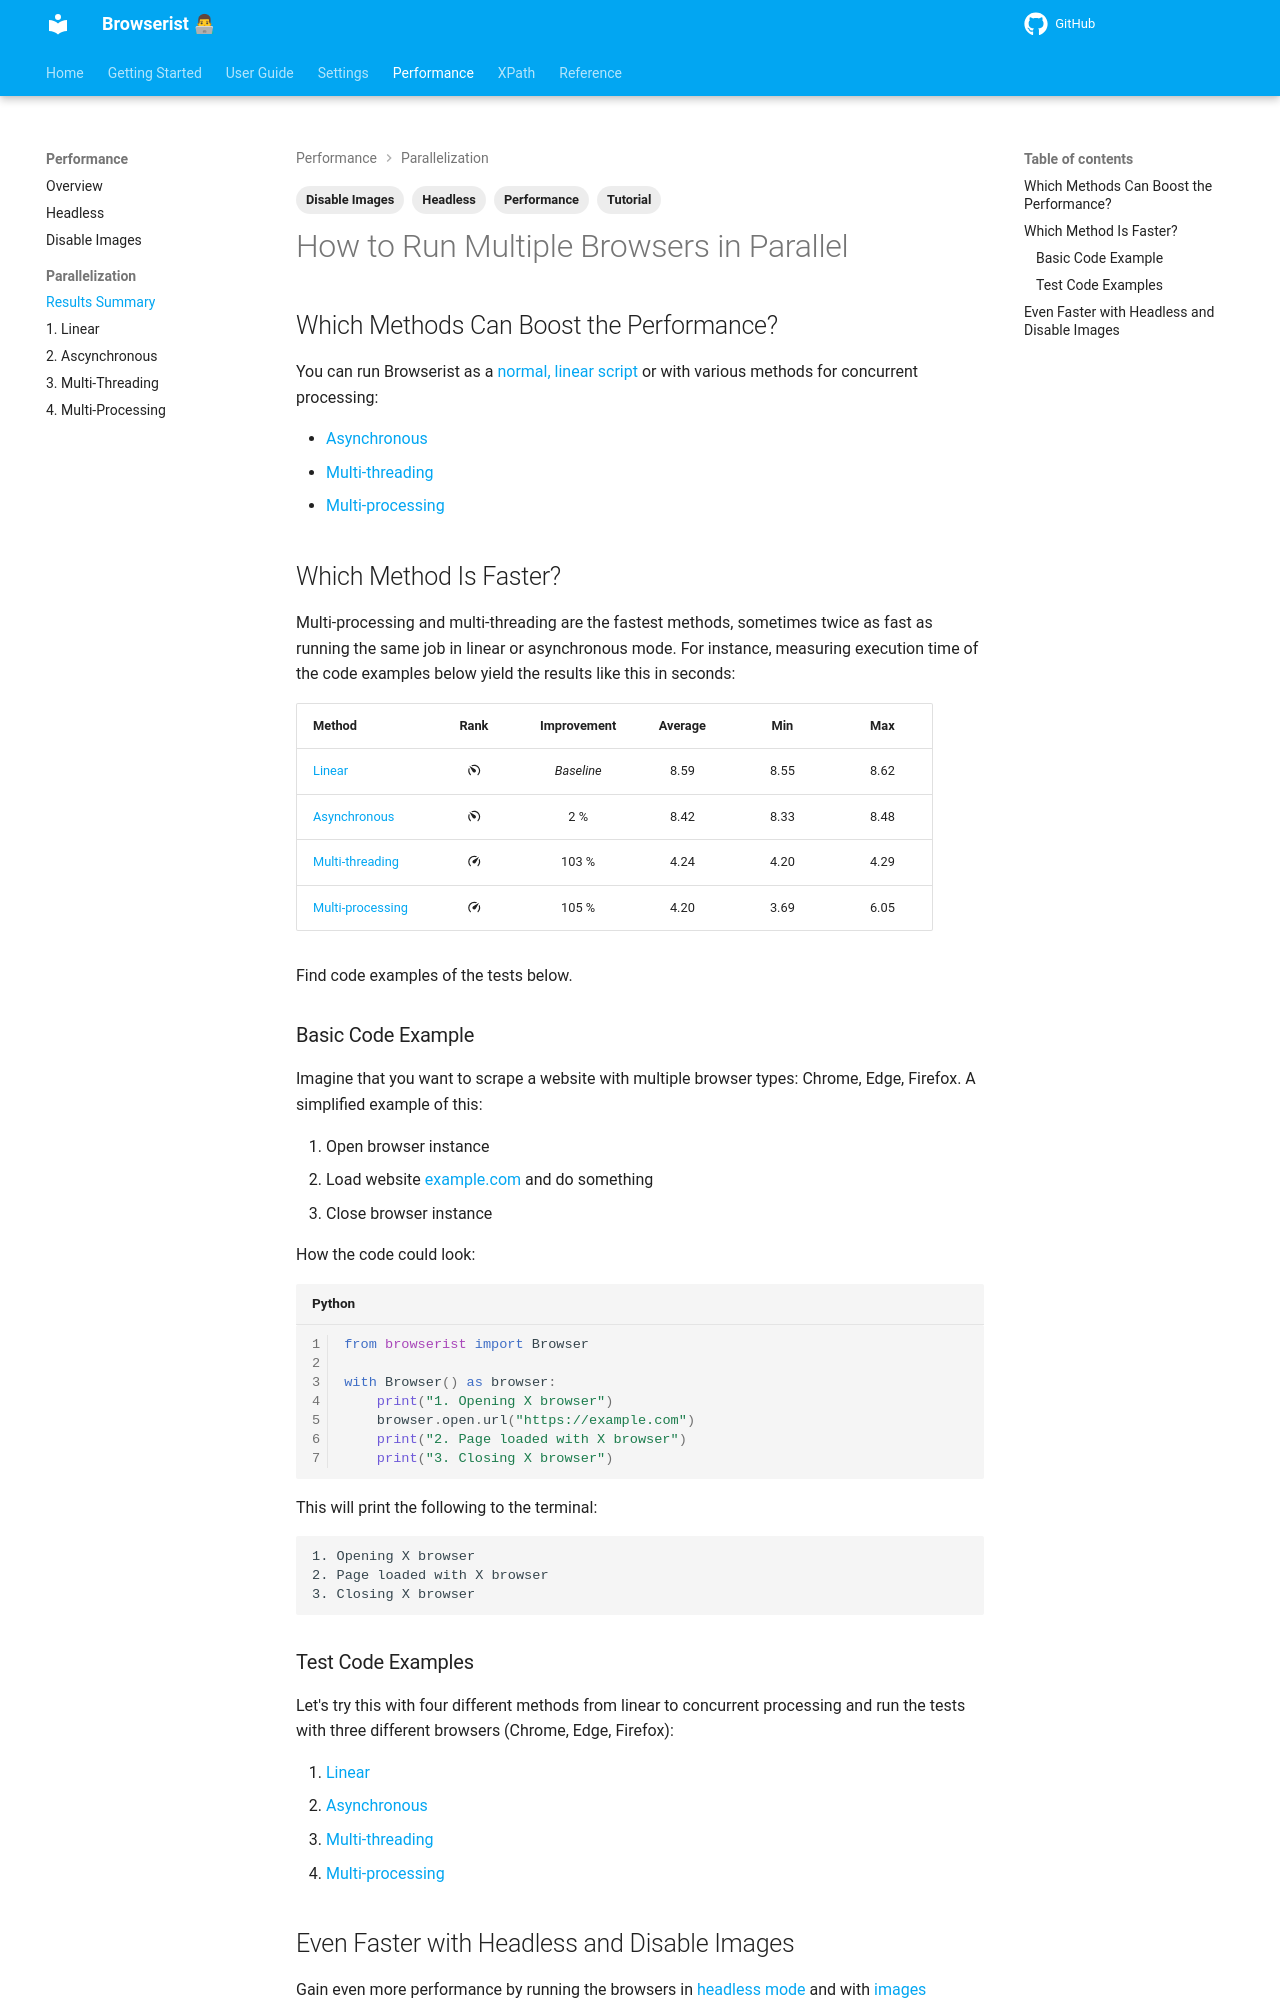

repository: jakob-bagterp/browserist · page: performance/parallelization/results-summary/index.html · generator: mkdocs

---
title: How to Run Multiple Browsers in Parallel
description: Learn how to speed up your web scraping and browser automation with Browserist by running multiple browsers in parallel using asynchronous, multi-threading, or multi-processing methods. Includes code examples.
tags:
    - Tutorial
    - Performance
    - Headless
    - Disable Images
---

# How to Run Multiple Browsers in Parallel
## Which Methods Can Boost the Performance?
You can run Browserist as a [normal, linear script](1-linear.md) or with various methods for concurrent processing:

* [Asynchronous](2-asynchronous.md)
* [Multi-threading](3-multi-threading.md)
* [Multi-processing](4-multi-processing.md)

## Which Method Is Faster?
Multi-processing and multi-threading are the fastest methods, sometimes twice as fast as running the same job in linear or asynchronous mode. For instance, measuring execution time of the code examples below yield the results like this in seconds:

<div id="performance-parallelization-table-1"></div>

| Method                                    | Rank                        | Improvement | Average | Min   | Max   |
| ----------------------------------------- | :-------------------------: | :---------: | :-----: | :---: | :---: |
| [Linear](1-linear.md)                     | :material-speedometer-slow: | _Baseline_  | 8.59    | 8.55  | 8.62  |
| [Asynchronous](2-asynchronous.md)         | :material-speedometer-slow: | 2 %         | 8.42    | 8.33  | 8.48  |
| [Multi-threading](3-multi-threading.md)   | :material-speedometer:      | 103 %       | 4.24    | 4.20  | 4.29  |
| [Multi-processing](4-multi-processing.md) | :material-speedometer:      | 105 %       | 4.20    | 3.69  | 6.05  |

Find code examples of the tests below.

### Basic Code Example
Imagine that you want to scrape a website with multiple browser types: Chrome, Edge, Firefox. A simplified example of this:

1. Open browser instance
2. Load website [example.com](https://example.com) and do something
3. Close browser instance

How the code could look:

```python linenums="1"
from browserist import Browser

with Browser() as browser:
    print("1. Opening X browser")
    browser.open.url("https://example.com")
    print("2. Page loaded with X browser")
    print("3. Closing X browser")
```

This will print the following to the terminal:

```text title=""
1. Opening X browser
2. Page loaded with X browser
3. Closing X browser
```

### Test Code Examples
Let's try this with four different methods from linear to concurrent processing and run the tests with three different browsers (Chrome, Edge, Firefox):

1. [Linear](1-linear.md)
2. [Asynchronous](2-asynchronous.md)
3. [Multi-threading](3-multi-threading.md)
4. [Multi-processing](4-multi-processing.md)
